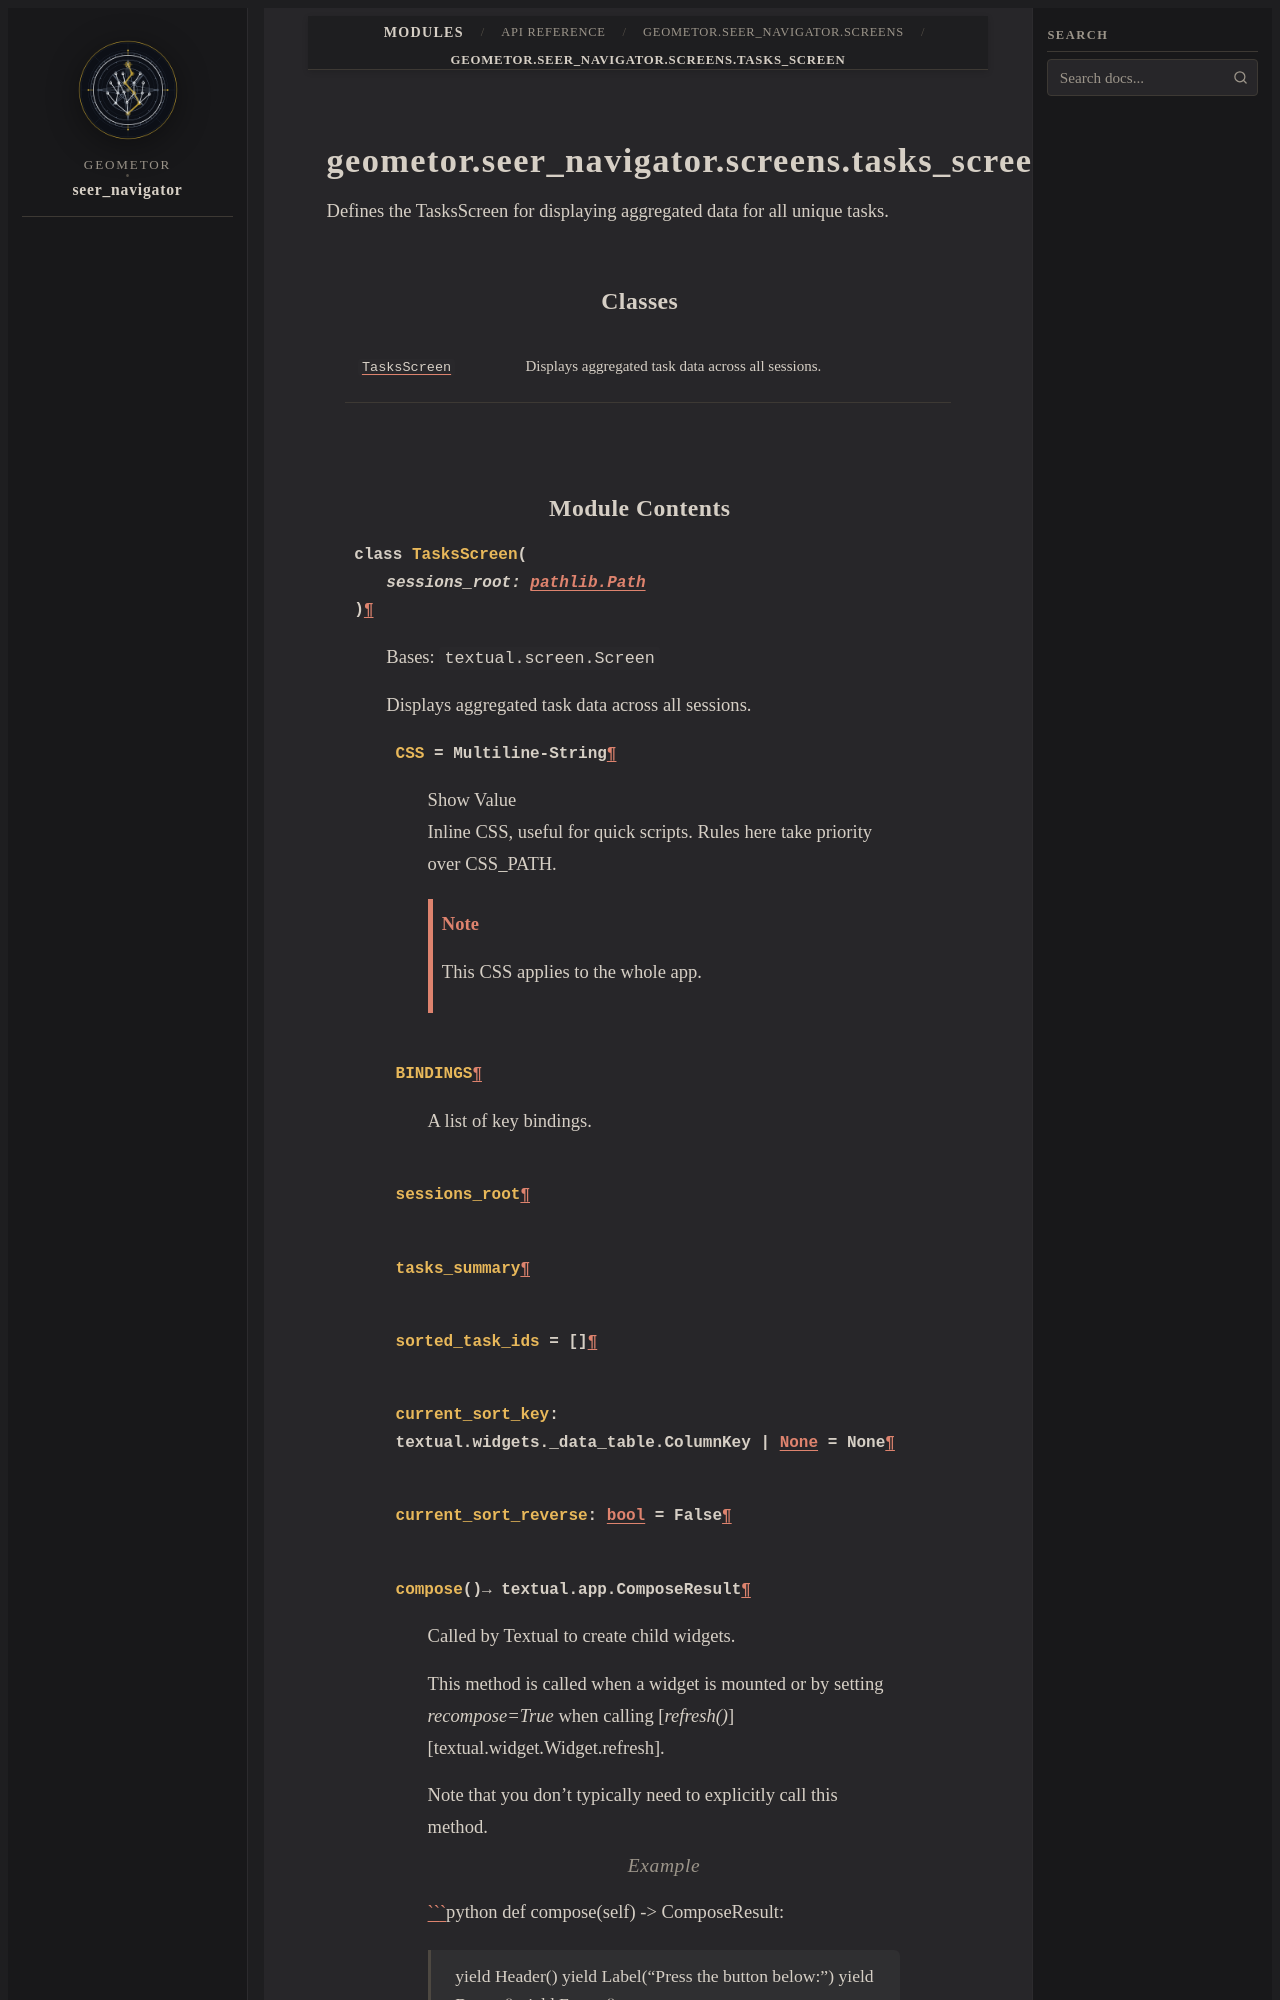

repository: geometor/seer_navigator · page: modules/api/geometor/seer_navigator/screens/tasks_screen/index.html · generator: sphinx

geometor.seer_navigator.screens.tasks_screen
============================================

.. py:module:: geometor.seer_navigator.screens.tasks_screen

.. autoapi-nested-parse::

   Defines the TasksScreen for displaying aggregated data for all unique tasks.



Classes
-------

.. autoapisummary::

   geometor.seer_navigator.screens.tasks_screen.TasksScreen
